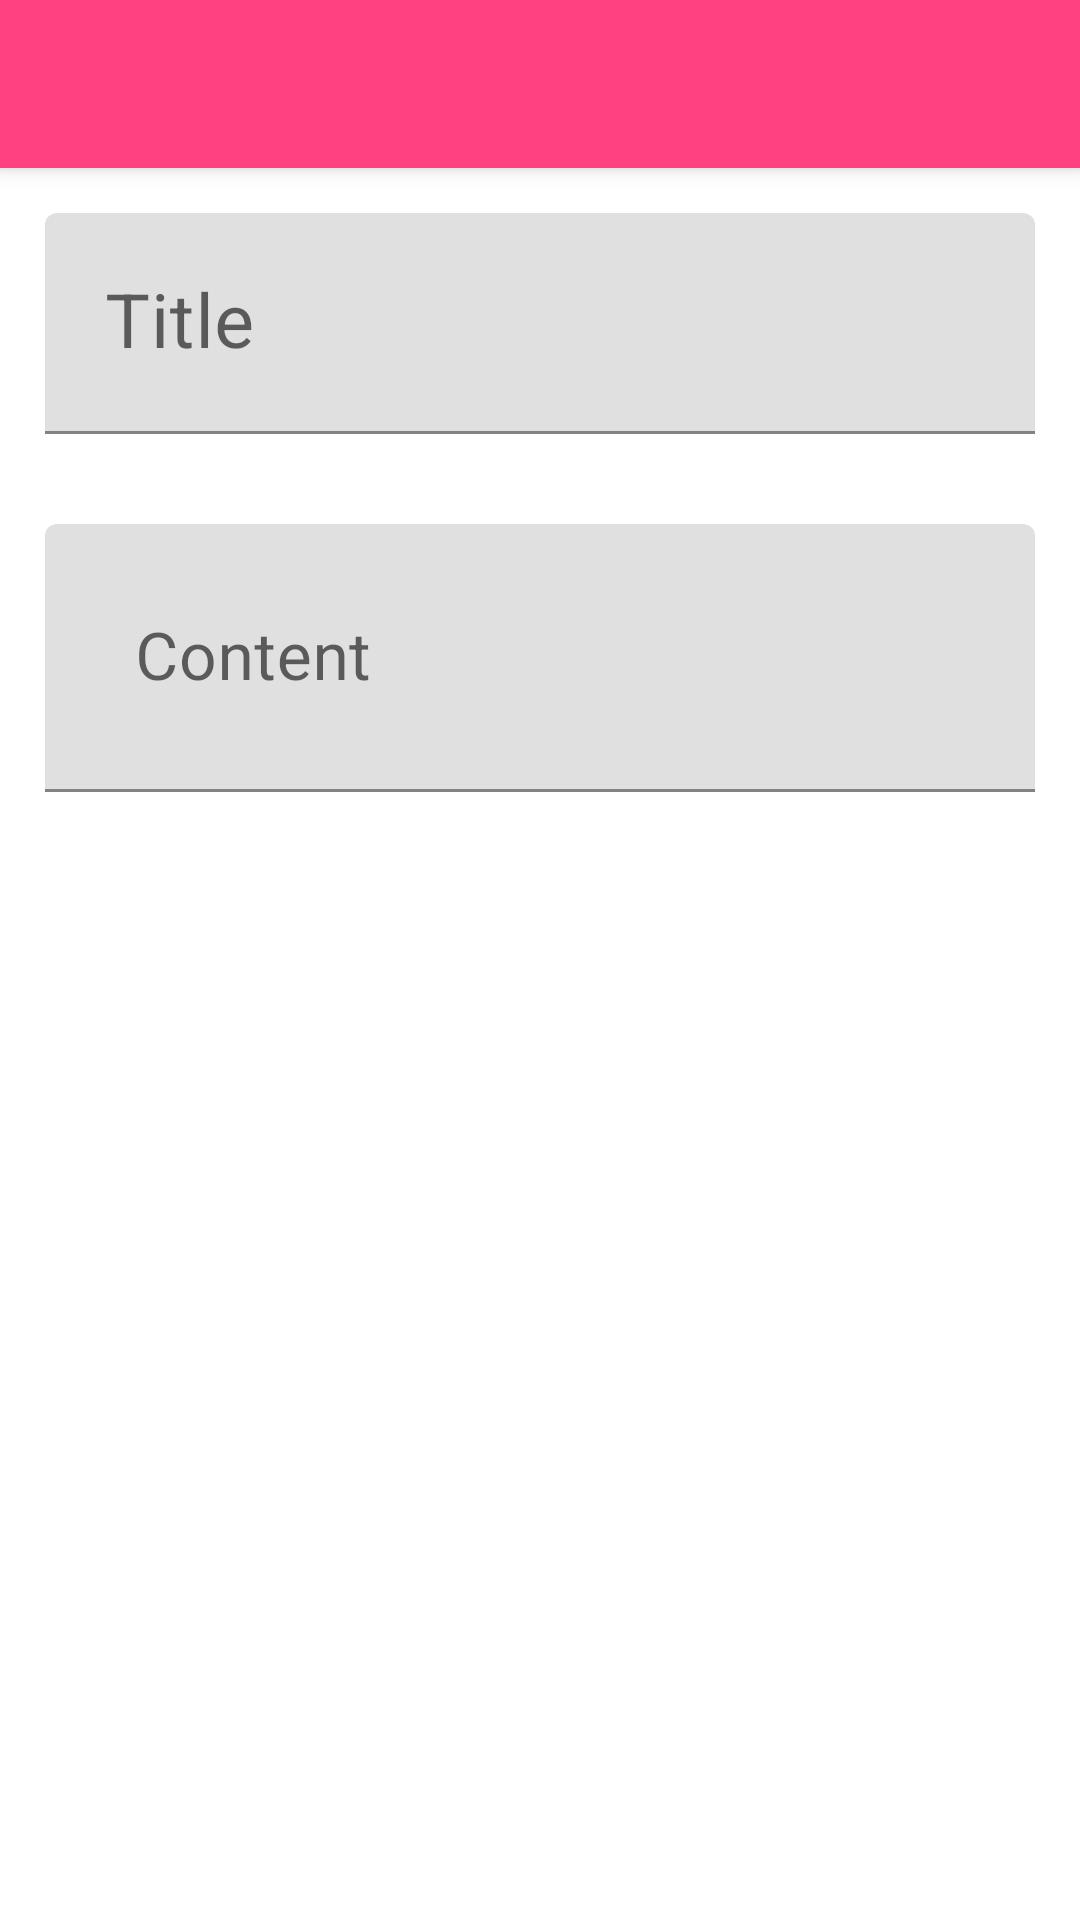

Produce the Android XML layout that renders to this screen, including the resource entries it uses.
<!-- AndroidManifest.xml: application theme Theme.Notes -->
<!-- res/layout/activity_view_note.xml -->
<?xml version="1.0" encoding="utf-8"?>
<androidx.coordinatorlayout.widget.CoordinatorLayout xmlns:android="http://schemas.android.com/apk/res/android"
    xmlns:app="http://schemas.android.com/apk/res-auto"
    xmlns:tools="http://schemas.android.com/tools"
    android:layout_width="match_parent"
    android:layout_height="match_parent"
    android:fitsSystemWindows="true"
    tools:context=".MainActivity">

    <androidx.core.widget.NestedScrollView
        android:layout_width="match_parent"
        android:layout_height="match_parent"
        android:id="@+id/scroll"
        app:layout_behavior="com.google.android.material.appbar.AppBarLayout$ScrollingViewBehavior"
        android:clipToPadding="false">

        <LinearLayout
            android:layout_width="match_parent"
            android:layout_height="wrap_content"
            android:orientation="vertical">

        <com.google.android.material.textfield.TextInputLayout
            android:layout_width="match_parent"
            android:layout_height="wrap_content"
            app:errorTextColor="@color/accent">

            <com.google.android.material.textfield.TextInputEditText
                android:layout_width="match_parent"
                android:layout_height="wrap_content"
                android:layout_margin="15dp"
                android:padding="20dp"
                android:id="@+id/title_et"
                android:hint="@string/note_title_hint"
                android:maxLength="30"
                android:textSize="25sp"
                android:maxLines="1"
                android:layout_weight="1"
                />
        </com.google.android.material.textfield.TextInputLayout>


        <com.google.android.material.textfield.TextInputLayout
            android:layout_width="match_parent"
            android:layout_height="wrap_content"
            app:errorTextColor="@color/accent">

            <com.google.android.material.textfield.TextInputEditText
                android:layout_width="match_parent"
                android:layout_height="wrap_content"
                android:layout_margin="15dp"
                android:id="@+id/content_et"
                android:hint="@string/note_content_hint"
                android:maxLength="3000"
                android:maxLines="25"
                android:textSize="22sp"
                android:layout_weight="1"
                android:padding="30dp"
                />
        </com.google.android.material.textfield.TextInputLayout>

        </LinearLayout>


    </androidx.core.widget.NestedScrollView>

    <com.google.android.material.appbar.AppBarLayout
        android:layout_width="match_parent"
        android:layout_height="wrap_content"
        android:fitsSystemWindows="true">

            <androidx.appcompat.widget.Toolbar
                android:layout_width="match_parent"
                android:layout_height="?actionBarSize"
                android:theme="@style/ToolBarStyle"
                app:layout_collapseMode="pin"
                android:id="@+id/details_toolbar"/>

    </com.google.android.material.appbar.AppBarLayout>





</androidx.coordinatorlayout.widget.CoordinatorLayout>
<!-- resources referenced by this layout -->
<resources>
  <color name="accent">#FF4081</color>
  <string name="note_content_hint">Content</string>
  <string name="note_title_hint">Title</string>
  <style name="ToolBarStyle" parent="Theme.AppCompat">
          <item name="android:textColorPrimary">@android:color/white</item>
          <item name="android:textColorSecondary">@android:color/white</item>
          <item name="actionMenuTextColor">@android:color/white</item>
      </style>
  <style name="Theme.Notes" parent="Theme.MaterialComponents.DayNight.NoActionBar">
          
          <item name="colorPrimary">@color/accent</item>
          <item name="colorPrimaryVariant">@color/primary_dark</item>
          <item name="colorOnPrimary">@color/white</item>
          
          <item name="colorSecondary">@color/accent</item>
          <item name="colorSecondaryVariant">@color/teal_700</item>
          <item name="colorOnSecondary">@color/icons</item>
          
          
      </style>
  <color name="primary_dark">#303F9F</color>
  <color name="icons">#FFFFFF</color>
  <!-- not gathered from this repository: default colours our renderer supplied (Android Studio template values) -->
  <color name="teal_700">#FF018786</color>
  <color name="white">#FFFFFFFF</color>
</resources>
